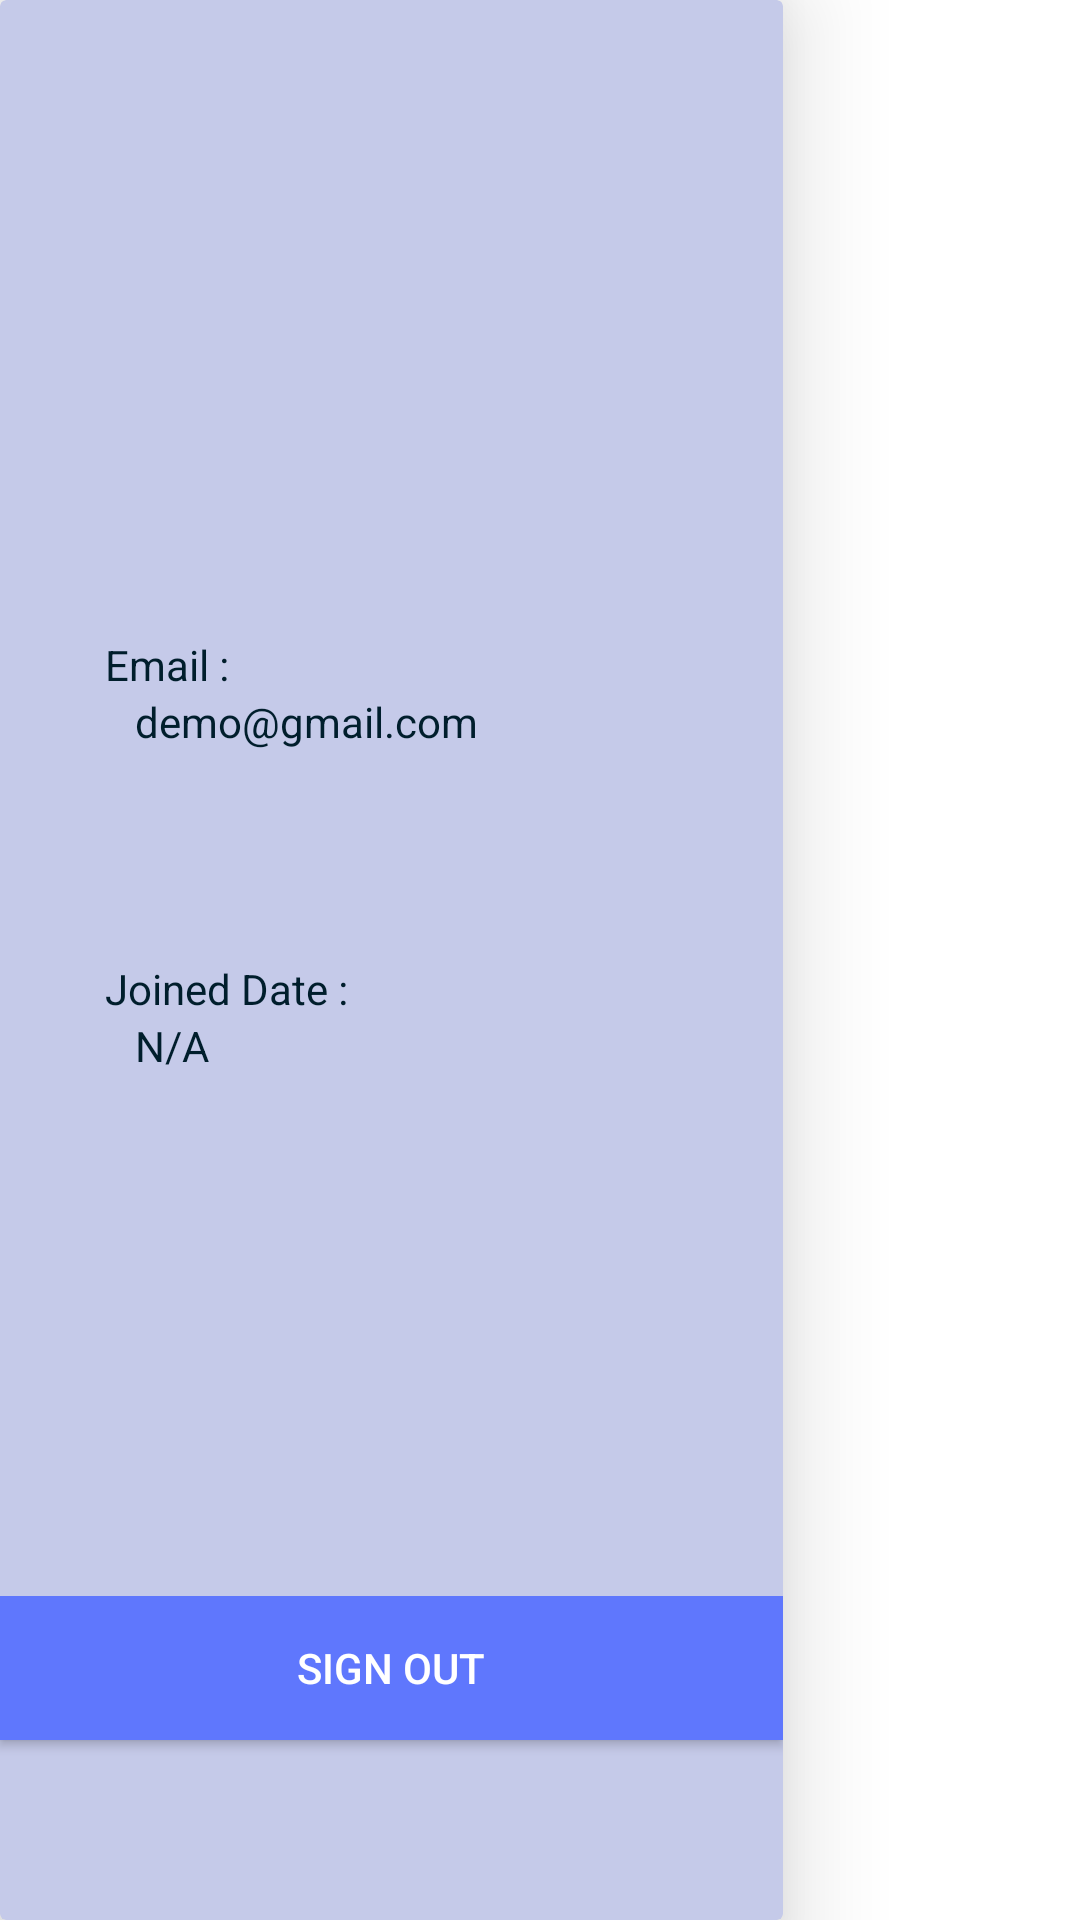

Layout XML and referenced resources for this Android screen:
<!-- AndroidManifest.xml: application theme Theme.Music_waves_AOS -->
<!-- res/layout/fragment_profile.xml -->
<?xml version="1.0" encoding="utf-8"?>
<LinearLayout xmlns:android="http://schemas.android.com/apk/res/android"
    xmlns:app="http://schemas.android.com/apk/res-auto"
    xmlns:tools="http://schemas.android.com/tools"
    android:layout_width="match_parent"
    android:layout_height="match_parent"
    android:orientation="vertical"
    tools:context=".ProfilePage">


    <androidx.cardview.widget.CardView
        android:layout_width="261dp"
        android:layout_height="match_parent"
        app:cardBackgroundColor="#C5CAE9"
        app:cardElevation="20dp">

        <LinearLayout
            android:orientation="vertical"
            android:layout_width="wrap_content"
            android:layout_height="wrap_content">

            <ImageView
                android:id="@+id/imageView"
                android:layout_width="102dp"
                android:layout_height="102dp"
                android:layout_marginTop="40dp"
                android:layout_marginStart="75dp"
                app:srcCompat="@drawable/cutecat" />


            <LinearLayout
                android:orientation="vertical"
                android:gravity="center_horizontal"
                android:layout_width="wrap_content"
                android:layout_marginTop="50dp"
                android:layout_height="wrap_content">
                <TextView
                    android:id="@+id/userEmailLable"
                    android:layout_width="224dp"
                    android:layout_height="wrap_content"
                    android:layout_marginStart="20dp"
                    android:layout_marginTop="20dp"
                    android:textColor="@color/material_dynamic_primary10"
                    android:ems="10"
                    android:text="Email : " />

                <TextView
                    android:id="@+id/userEmailValue"
                    android:layout_width="224dp"
                    android:layout_height="wrap_content"
                    android:layout_marginStart="30dp"
                    android:textColor="@color/material_dynamic_primary10"
                    android:ems="10"
                    android:text="demo@gmail.com" />
            </LinearLayout>

            <LinearLayout
                android:orientation="vertical"
                android:gravity="center_horizontal"
                android:layout_width="wrap_content"
                android:layout_marginTop="50dp"
                android:layout_height="wrap_content">
                <TextView
                    android:id="@+id/joinedDateLable"
                    android:layout_width="224dp"
                    android:layout_height="wrap_content"
                    android:layout_marginStart="20dp"
                    android:layout_marginTop="20dp"
                    android:textColor="@color/material_dynamic_primary10"
                    android:ems="10"
                    android:text="Joined Date : " />

                <TextView
                    android:id="@+id/joinedDateValue"
                    android:layout_width="224dp"
                    android:layout_height="wrap_content"
                    android:layout_marginStart="30dp"
                    android:textColor="@color/material_dynamic_primary10"
                    android:ems="10"
                    android:text="N/A" />
            </LinearLayout>


        </LinearLayout>

        <LinearLayout
            android:layout_width="match_parent"
            android:layout_height="wrap_content"
            android:layout_gravity="bottom"
            android:layout_marginBottom="30dp"
            >

            <Button
                android:layout_width="match_parent"
                android:layout_height="match_parent"
                android:text="Sign Out"
                android:background="@color/darkMainColor"
                android:textColor="@color/white"
                android:id="@+id/logoutButton"
                android:layout_gravity="end"
                android:layout_marginTop="30dp"
                />

        </LinearLayout>

    </androidx.cardview.widget.CardView>

</LinearLayout>
<!-- resources referenced by this layout -->
<resources>
  <color name="darkMainColor">#5F77FD</color>
  <color name="white">#FFFFFFFF</color>
  <style name="Theme.Music_waves_AOS" parent="Theme.MaterialComponents.DayNight.DarkActionBar">
          
          <item name="colorPrimary">@color/darkMainColor</item>
          <item name="colorPrimaryVariant">@color/lighMainColor</item>
          <item name="colorOnPrimary">@color/white</item>
          
          <item name="colorSecondary">@color/teal_200</item>
          <item name="colorSecondaryVariant">@color/teal_700</item>
          <item name="colorOnSecondary">@color/black</item>
          
          <item name="android:statusBarColor">?attr/colorPrimaryVariant</item>
          
  
      </style>
  <color name="lighMainColor">#C5CAE9</color>
  <color name="teal_200">#FF03DAC5</color>
  <color name="teal_700">#FF018786</color>
  <color name="black">#FF000000</color>
</resources>
